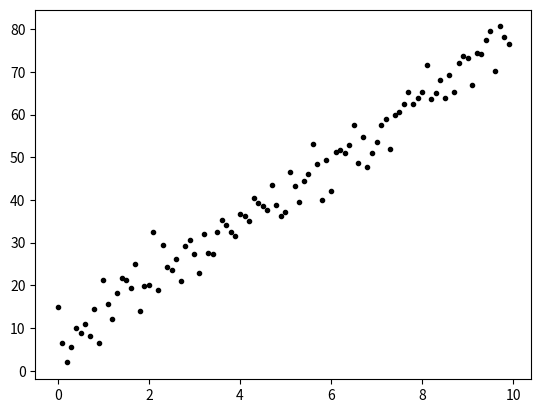

Generate this figure with matplotlib: (Note: this script raises an exception after producing the figure.)
import numpy as np
import matplotlib.pylab as plt

def linear_regersssion(x, y):
    N = len(x)
    sumx = sum(x)
    sumy = sum(y)
    sumx2 = sum(x**2)
    sumxy = sum(x*y)
    A = np.mat([[N, sumx], [sumx, sumx2]])
    b = np.array([sumy, sumxy])
    print(np.linalg.solve(A, b))
    return np.linalg.solve(A, b)


X = np.arange(0, 10, 0.1)
Z = [8 + 7 * x for x in X]
Y = [np.random.normal(z, 4) for z in Z]
plt.plot(X, Y, 'k.')
# plt.show()

a, b = linear_regersssion(X, Z)

# print(a,b)
# plt.plot(X, a*X + b, 'r')
plt.show()

# 注 ，  这里的G为   X , b 为 Y  返回
bv = np.ones(len(X))
G = np.mat(np.array([X, bv]).T)
G.shape
b = np.matrix(Z).T
b.shape
print((G.T*G).I*(G.T)*b)
